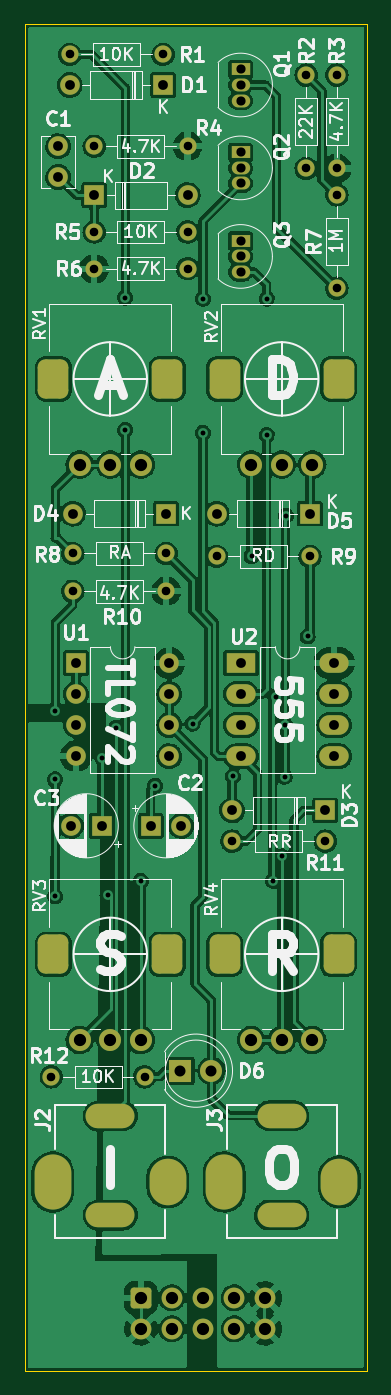
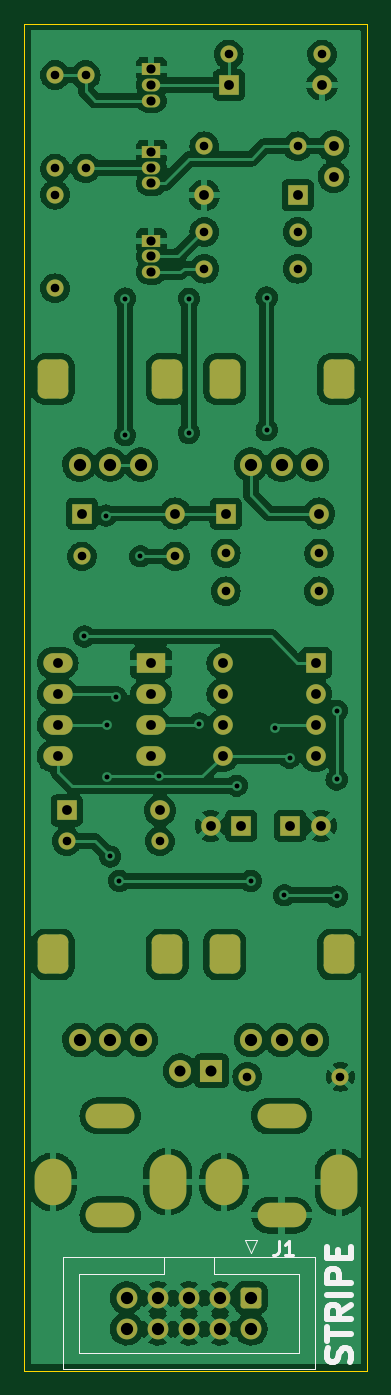
Circuit board: 8 layer files. Board 28.0 x 110.0 mm.
- bottom_copper: ER-ADSR-555-01-B_Cu.gbl (230046 bytes)
- bottom_mask: ER-ADSR-555-01-B_Mask.gbs (5122 bytes)
- bottom_silk: ER-ADSR-555-01-B_Silkscreen.gbo (2932 bytes)
- outline: ER-ADSR-555-01-Edge_Cuts.gm1 (627 bytes)
- top_copper: ER-ADSR-555-01-F_Cu.gtl (249902 bytes)
- top_mask: ER-ADSR-555-01-F_Mask.gts (5122 bytes)
- top_silk: ER-ADSR-555-01-F_Silkscreen.gto (54590 bytes)
- drill: ER-ADSR-555-01.drl (3289 bytes)

=== bottom_copper: ER-ADSR-555-01-B_Cu.gbl (230046 bytes, source omitted) ===
=== bottom_mask: ER-ADSR-555-01-B_Mask.gbs ===
%TF.GenerationSoftware,KiCad,Pcbnew,(6.0.1)*%
%TF.CreationDate,2022-11-03T15:51:29-04:00*%
%TF.ProjectId,ER-ADSR-555-01,45522d41-4453-4522-9d35-35352d30312e,rev?*%
%TF.SameCoordinates,Original*%
%TF.FileFunction,Soldermask,Bot*%
%TF.FilePolarity,Negative*%
%FSLAX46Y46*%
G04 Gerber Fmt 4.6, Leading zero omitted, Abs format (unit mm)*
G04 Created by KiCad (PCBNEW (6.0.1)) date 2022-11-03 15:51:29*
%MOMM*%
%LPD*%
G01*
G04 APERTURE LIST*
G04 Aperture macros list*
%AMRoundRect*
0 Rectangle with rounded corners*
0 $1 Rounding radius*
0 $2 $3 $4 $5 $6 $7 $8 $9 X,Y pos of 4 corners*
0 Add a 4 corners polygon primitive as box body*
4,1,4,$2,$3,$4,$5,$6,$7,$8,$9,$2,$3,0*
0 Add four circle primitives for the rounded corners*
1,1,$1+$1,$2,$3*
1,1,$1+$1,$4,$5*
1,1,$1+$1,$6,$7*
1,1,$1+$1,$8,$9*
0 Add four rect primitives between the rounded corners*
20,1,$1+$1,$2,$3,$4,$5,0*
20,1,$1+$1,$4,$5,$6,$7,0*
20,1,$1+$1,$6,$7,$8,$9,0*
20,1,$1+$1,$8,$9,$2,$3,0*%
G04 Aperture macros list end*
%ADD10R,1.600000X1.600000*%
%ADD11O,1.600000X1.600000*%
%ADD12RoundRect,0.625000X0.625000X-0.975000X0.625000X0.975000X-0.625000X0.975000X-0.625000X-0.975000X0*%
%ADD13RoundRect,0.578704X0.671296X-1.021296X0.671296X1.021296X-0.671296X1.021296X-0.671296X-1.021296X0*%
%ADD14C,1.800000*%
%ADD15C,1.400000*%
%ADD16O,1.400000X1.400000*%
%ADD17R,1.500000X1.050000*%
%ADD18O,1.500000X1.050000*%
%ADD19C,1.600000*%
%ADD20R,1.800000X1.800000*%
%ADD21O,3.000000X3.800000*%
%ADD22O,3.000000X4.500000*%
%ADD23O,4.000000X2.000000*%
%ADD24R,2.400000X1.600000*%
%ADD25O,2.400000X1.600000*%
%ADD26RoundRect,0.250000X-0.600000X0.600000X-0.600000X-0.600000X0.600000X-0.600000X0.600000X0.600000X0*%
%ADD27C,1.700000*%
G04 APERTURE END LIST*
D10*
%TO.C,D5*%
X23310000Y-40000000D03*
D11*
X15690000Y-40000000D03*
%TD*%
D12*
%TO.C,RV3*%
X2350000Y-76000000D03*
D13*
X11650000Y-76000000D03*
D14*
X9500000Y-83000000D03*
X7000000Y-83000000D03*
X4500000Y-83000000D03*
%TD*%
D15*
%TO.C,R3*%
X25500000Y-4190000D03*
D16*
X25500000Y-11810000D03*
%TD*%
D10*
%TO.C,D4*%
X11560000Y-40000000D03*
D11*
X3940000Y-40000000D03*
%TD*%
D17*
%TO.C,Q2*%
X17640000Y-10500000D03*
D18*
X17640000Y-11770000D03*
X17640000Y-13040000D03*
%TD*%
D19*
%TO.C,C1*%
X2750000Y-10000000D03*
X2750000Y-12500000D03*
%TD*%
D15*
%TO.C,R6*%
X13310000Y-20000000D03*
D16*
X5690000Y-20000000D03*
%TD*%
D15*
%TO.C,R9*%
X23310000Y-43500000D03*
D16*
X15690000Y-43500000D03*
%TD*%
D12*
%TO.C,RV2*%
X16350000Y-29000000D03*
D13*
X25650000Y-29000000D03*
D14*
X23500000Y-36000000D03*
X21000000Y-36000000D03*
X18500000Y-36000000D03*
%TD*%
D10*
%TO.C,C2*%
X10294888Y-65500000D03*
D19*
X12794888Y-65500000D03*
%TD*%
D15*
%TO.C,R11*%
X16940000Y-66750000D03*
D16*
X24560000Y-66750000D03*
%TD*%
D20*
%TO.C,D6*%
X12725001Y-85500007D03*
D14*
X15265001Y-85500007D03*
%TD*%
D13*
%TO.C,RV1*%
X11650000Y-29000000D03*
D12*
X2350000Y-29000000D03*
D14*
X9500000Y-36000000D03*
X7000000Y-36000000D03*
X4500000Y-36000000D03*
%TD*%
D10*
%TO.C,D3*%
X24560000Y-64250000D03*
D11*
X16940000Y-64250000D03*
%TD*%
D21*
%TO.C,J3*%
X25700000Y-94580000D03*
D22*
X16300000Y-94580000D03*
D23*
X21000000Y-89180000D03*
X21000000Y-97280000D03*
%TD*%
D15*
%TO.C,R1*%
X3690000Y-2500000D03*
D16*
X11310000Y-2500000D03*
%TD*%
D17*
%TO.C,Q1*%
X17640000Y-3730000D03*
D18*
X17640000Y-5000000D03*
X17640000Y-6270000D03*
%TD*%
D24*
%TO.C,U2*%
X17674999Y-52199997D03*
D25*
X17674999Y-54739997D03*
X17674999Y-57279997D03*
X17674999Y-59819997D03*
X25294999Y-59819997D03*
X25294999Y-57279997D03*
X25294999Y-54739997D03*
X25294999Y-52199997D03*
%TD*%
D10*
%TO.C,D2*%
X5690000Y-14000000D03*
D11*
X13310000Y-14000000D03*
%TD*%
D10*
%TO.C,C3*%
X6285113Y-65500000D03*
D19*
X3785113Y-65500000D03*
%TD*%
D15*
%TO.C,R2*%
X23000000Y-4190000D03*
D16*
X23000000Y-11810000D03*
%TD*%
D21*
%TO.C,J2*%
X11700000Y-94600000D03*
D22*
X2300000Y-94600000D03*
D23*
X7000000Y-89200000D03*
X7000000Y-97300000D03*
%TD*%
D15*
%TO.C,R10*%
X3940000Y-46344000D03*
D16*
X11560000Y-46344000D03*
%TD*%
D15*
%TO.C,R12*%
X2190000Y-86000000D03*
D16*
X9810000Y-86000000D03*
%TD*%
D10*
%TO.C,D1*%
X11310000Y-5000000D03*
D11*
X3690000Y-5000000D03*
%TD*%
D10*
%TO.C,U1*%
X4199999Y-52199997D03*
D11*
X4199999Y-54739997D03*
X4199999Y-57279997D03*
X4199999Y-59819997D03*
X11819999Y-59819997D03*
X11819999Y-57279997D03*
X11819999Y-54739997D03*
X11819999Y-52199997D03*
%TD*%
D15*
%TO.C,R7*%
X25501600Y-21590000D03*
D16*
X25501600Y-13970000D03*
%TD*%
D15*
%TO.C,R8*%
X11560000Y-43250000D03*
D16*
X3940000Y-43250000D03*
%TD*%
D17*
%TO.C,Q3*%
X17640000Y-17730000D03*
D18*
X17640000Y-19000000D03*
X17640000Y-20270000D03*
%TD*%
D13*
%TO.C,RV4*%
X25650000Y-76000000D03*
D12*
X16350000Y-76000000D03*
D14*
X23500000Y-83000000D03*
X21000000Y-83000000D03*
X18500000Y-83000000D03*
%TD*%
D15*
%TO.C,R4*%
X5690000Y-10000000D03*
D16*
X13310000Y-10000000D03*
%TD*%
D15*
%TO.C,R5*%
X5690000Y-17000000D03*
D16*
X13310000Y-17000000D03*
%TD*%
D26*
%TO.C,J1*%
X9499600Y-104047900D03*
D27*
X9499600Y-106587900D03*
X12039600Y-104047900D03*
X12039600Y-106587900D03*
X14579600Y-104047900D03*
X14579600Y-106587900D03*
X17119600Y-104047900D03*
X17119600Y-106587900D03*
X19659600Y-104047900D03*
X19659600Y-106587900D03*
%TD*%
M02*

=== bottom_silk: ER-ADSR-555-01-B_Silkscreen.gbo ===
%TF.GenerationSoftware,KiCad,Pcbnew,(6.0.1)*%
%TF.CreationDate,2022-11-03T15:51:29-04:00*%
%TF.ProjectId,ER-ADSR-555-01,45522d41-4453-4522-9d35-35352d30312e,rev?*%
%TF.SameCoordinates,Original*%
%TF.FileFunction,Legend,Bot*%
%TF.FilePolarity,Positive*%
%FSLAX46Y46*%
G04 Gerber Fmt 4.6, Leading zero omitted, Abs format (unit mm)*
G04 Created by KiCad (PCBNEW (6.0.1)) date 2022-11-03 15:51:29*
%MOMM*%
%LPD*%
G01*
G04 APERTURE LIST*
%ADD10C,0.500000*%
%ADD11C,0.285750*%
%ADD12C,0.120000*%
G04 APERTURE END LIST*
D10*
X1425676Y-109311485D02*
X1330438Y-109025771D01*
X1330438Y-108549580D01*
X1425676Y-108359104D01*
X1520914Y-108263866D01*
X1711390Y-108168628D01*
X1901866Y-108168628D01*
X2092342Y-108263866D01*
X2187580Y-108359104D01*
X2282819Y-108549580D01*
X2378057Y-108930533D01*
X2473295Y-109121009D01*
X2568533Y-109216247D01*
X2759009Y-109311485D01*
X2949485Y-109311485D01*
X3139961Y-109216247D01*
X3235199Y-109121009D01*
X3330438Y-108930533D01*
X3330438Y-108454342D01*
X3235199Y-108168628D01*
X3330438Y-107597200D02*
X3330438Y-106454342D01*
X1330438Y-107025771D02*
X3330438Y-107025771D01*
X1330438Y-104644819D02*
X2282819Y-105311485D01*
X1330438Y-105787676D02*
X3330438Y-105787676D01*
X3330438Y-105025771D01*
X3235200Y-104835295D01*
X3139961Y-104740057D01*
X2949485Y-104644819D01*
X2663771Y-104644819D01*
X2473295Y-104740057D01*
X2378057Y-104835295D01*
X2282819Y-105025771D01*
X2282819Y-105787676D01*
X1330438Y-103787676D02*
X3330438Y-103787676D01*
X1330438Y-102835295D02*
X3330438Y-102835295D01*
X3330438Y-102073390D01*
X3235200Y-101882914D01*
X3139961Y-101787676D01*
X2949485Y-101692438D01*
X2663771Y-101692438D01*
X2473295Y-101787676D01*
X2378057Y-101882914D01*
X2282819Y-102073390D01*
X2282819Y-102835295D01*
X2378057Y-100835295D02*
X2378057Y-100168628D01*
X1330438Y-99882914D02*
X1330438Y-100835295D01*
X3330438Y-100835295D01*
X3330438Y-99882914D01*
D11*
%TO.C,J1*%
X7239000Y-99373871D02*
X7239000Y-100190300D01*
X7293428Y-100353585D01*
X7402285Y-100462442D01*
X7565571Y-100516871D01*
X7674428Y-100516871D01*
X6096000Y-100516871D02*
X6749142Y-100516871D01*
X6422571Y-100516871D02*
X6422571Y-99373871D01*
X6531428Y-99537157D01*
X6640285Y-99646014D01*
X6749142Y-99700442D01*
D12*
X12529600Y-102067900D02*
X5589600Y-102067900D01*
X4289600Y-100757900D02*
X4289600Y-109877900D01*
X24869600Y-100757900D02*
X4289600Y-100757900D01*
X5589600Y-108567900D02*
X23569600Y-108567900D01*
X16629600Y-102067900D02*
X16629600Y-100757900D01*
X23569600Y-108567900D02*
X23569600Y-102067900D01*
X9499600Y-100367900D02*
X8999600Y-99367900D01*
X23569600Y-102067900D02*
X16629600Y-102067900D01*
X5589600Y-102067900D02*
X5589600Y-108567900D01*
X24869600Y-109877900D02*
X24869600Y-100757900D01*
X16629600Y-102067900D02*
X16629600Y-102067900D01*
X9999600Y-99367900D02*
X9499600Y-100367900D01*
X8999600Y-99367900D02*
X9999600Y-99367900D01*
X4289600Y-109877900D02*
X24869600Y-109877900D01*
X12529600Y-100757900D02*
X12529600Y-102067900D01*
%TD*%
M02*

=== outline: ER-ADSR-555-01-Edge_Cuts.gm1 ===
%TF.GenerationSoftware,KiCad,Pcbnew,(6.0.1)*%
%TF.CreationDate,2022-11-03T15:51:29-04:00*%
%TF.ProjectId,ER-ADSR-555-01,45522d41-4453-4522-9d35-35352d30312e,rev?*%
%TF.SameCoordinates,Original*%
%TF.FileFunction,Profile,NP*%
%FSLAX46Y46*%
G04 Gerber Fmt 4.6, Leading zero omitted, Abs format (unit mm)*
G04 Created by KiCad (PCBNEW (6.0.1)) date 2022-11-03 15:51:29*
%MOMM*%
%LPD*%
G01*
G04 APERTURE LIST*
%TA.AperFunction,Profile*%
%ADD10C,0.100000*%
%TD*%
G04 APERTURE END LIST*
D10*
X0Y0D02*
X28000000Y0D01*
X28000000Y0D02*
X28000000Y-110000000D01*
X28000000Y-110000000D02*
X0Y-110000000D01*
X0Y-110000000D02*
X0Y0D01*
M02*

=== top_copper: ER-ADSR-555-01-F_Cu.gtl (249902 bytes, source omitted) ===
=== top_mask: ER-ADSR-555-01-F_Mask.gts ===
%TF.GenerationSoftware,KiCad,Pcbnew,(6.0.1)*%
%TF.CreationDate,2022-11-03T15:51:29-04:00*%
%TF.ProjectId,ER-ADSR-555-01,45522d41-4453-4522-9d35-35352d30312e,rev?*%
%TF.SameCoordinates,Original*%
%TF.FileFunction,Soldermask,Top*%
%TF.FilePolarity,Negative*%
%FSLAX46Y46*%
G04 Gerber Fmt 4.6, Leading zero omitted, Abs format (unit mm)*
G04 Created by KiCad (PCBNEW (6.0.1)) date 2022-11-03 15:51:29*
%MOMM*%
%LPD*%
G01*
G04 APERTURE LIST*
G04 Aperture macros list*
%AMRoundRect*
0 Rectangle with rounded corners*
0 $1 Rounding radius*
0 $2 $3 $4 $5 $6 $7 $8 $9 X,Y pos of 4 corners*
0 Add a 4 corners polygon primitive as box body*
4,1,4,$2,$3,$4,$5,$6,$7,$8,$9,$2,$3,0*
0 Add four circle primitives for the rounded corners*
1,1,$1+$1,$2,$3*
1,1,$1+$1,$4,$5*
1,1,$1+$1,$6,$7*
1,1,$1+$1,$8,$9*
0 Add four rect primitives between the rounded corners*
20,1,$1+$1,$2,$3,$4,$5,0*
20,1,$1+$1,$4,$5,$6,$7,0*
20,1,$1+$1,$6,$7,$8,$9,0*
20,1,$1+$1,$8,$9,$2,$3,0*%
G04 Aperture macros list end*
%ADD10R,1.600000X1.600000*%
%ADD11O,1.600000X1.600000*%
%ADD12RoundRect,0.625000X0.625000X-0.975000X0.625000X0.975000X-0.625000X0.975000X-0.625000X-0.975000X0*%
%ADD13RoundRect,0.578704X0.671296X-1.021296X0.671296X1.021296X-0.671296X1.021296X-0.671296X-1.021296X0*%
%ADD14C,1.800000*%
%ADD15C,1.400000*%
%ADD16O,1.400000X1.400000*%
%ADD17R,1.500000X1.050000*%
%ADD18O,1.500000X1.050000*%
%ADD19C,1.600000*%
%ADD20R,1.800000X1.800000*%
%ADD21O,3.000000X3.800000*%
%ADD22O,3.000000X4.500000*%
%ADD23O,4.000000X2.000000*%
%ADD24R,2.400000X1.600000*%
%ADD25O,2.400000X1.600000*%
%ADD26RoundRect,0.250000X-0.600000X0.600000X-0.600000X-0.600000X0.600000X-0.600000X0.600000X0.600000X0*%
%ADD27C,1.700000*%
G04 APERTURE END LIST*
D10*
%TO.C,D5*%
X23310000Y-40000000D03*
D11*
X15690000Y-40000000D03*
%TD*%
D12*
%TO.C,RV3*%
X2350000Y-76000000D03*
D13*
X11650000Y-76000000D03*
D14*
X9500000Y-83000000D03*
X7000000Y-83000000D03*
X4500000Y-83000000D03*
%TD*%
D15*
%TO.C,R3*%
X25500000Y-4190000D03*
D16*
X25500000Y-11810000D03*
%TD*%
D10*
%TO.C,D4*%
X11560000Y-40000000D03*
D11*
X3940000Y-40000000D03*
%TD*%
D17*
%TO.C,Q2*%
X17640000Y-10500000D03*
D18*
X17640000Y-11770000D03*
X17640000Y-13040000D03*
%TD*%
D19*
%TO.C,C1*%
X2750000Y-10000000D03*
X2750000Y-12500000D03*
%TD*%
D15*
%TO.C,R6*%
X13310000Y-20000000D03*
D16*
X5690000Y-20000000D03*
%TD*%
D15*
%TO.C,R9*%
X23310000Y-43500000D03*
D16*
X15690000Y-43500000D03*
%TD*%
D12*
%TO.C,RV2*%
X16350000Y-29000000D03*
D13*
X25650000Y-29000000D03*
D14*
X23500000Y-36000000D03*
X21000000Y-36000000D03*
X18500000Y-36000000D03*
%TD*%
D10*
%TO.C,C2*%
X10294888Y-65500000D03*
D19*
X12794888Y-65500000D03*
%TD*%
D15*
%TO.C,R11*%
X16940000Y-66750000D03*
D16*
X24560000Y-66750000D03*
%TD*%
D20*
%TO.C,D6*%
X12725001Y-85500007D03*
D14*
X15265001Y-85500007D03*
%TD*%
D13*
%TO.C,RV1*%
X11650000Y-29000000D03*
D12*
X2350000Y-29000000D03*
D14*
X9500000Y-36000000D03*
X7000000Y-36000000D03*
X4500000Y-36000000D03*
%TD*%
D10*
%TO.C,D3*%
X24560000Y-64250000D03*
D11*
X16940000Y-64250000D03*
%TD*%
D21*
%TO.C,J3*%
X25700000Y-94580000D03*
D22*
X16300000Y-94580000D03*
D23*
X21000000Y-89180000D03*
X21000000Y-97280000D03*
%TD*%
D15*
%TO.C,R1*%
X3690000Y-2500000D03*
D16*
X11310000Y-2500000D03*
%TD*%
D17*
%TO.C,Q1*%
X17640000Y-3730000D03*
D18*
X17640000Y-5000000D03*
X17640000Y-6270000D03*
%TD*%
D24*
%TO.C,U2*%
X17674999Y-52199997D03*
D25*
X17674999Y-54739997D03*
X17674999Y-57279997D03*
X17674999Y-59819997D03*
X25294999Y-59819997D03*
X25294999Y-57279997D03*
X25294999Y-54739997D03*
X25294999Y-52199997D03*
%TD*%
D10*
%TO.C,D2*%
X5690000Y-14000000D03*
D11*
X13310000Y-14000000D03*
%TD*%
D10*
%TO.C,C3*%
X6285113Y-65500000D03*
D19*
X3785113Y-65500000D03*
%TD*%
D15*
%TO.C,R2*%
X23000000Y-4190000D03*
D16*
X23000000Y-11810000D03*
%TD*%
D21*
%TO.C,J2*%
X11700000Y-94600000D03*
D22*
X2300000Y-94600000D03*
D23*
X7000000Y-89200000D03*
X7000000Y-97300000D03*
%TD*%
D15*
%TO.C,R10*%
X3940000Y-46344000D03*
D16*
X11560000Y-46344000D03*
%TD*%
D15*
%TO.C,R12*%
X2190000Y-86000000D03*
D16*
X9810000Y-86000000D03*
%TD*%
D10*
%TO.C,D1*%
X11310000Y-5000000D03*
D11*
X3690000Y-5000000D03*
%TD*%
D10*
%TO.C,U1*%
X4199999Y-52199997D03*
D11*
X4199999Y-54739997D03*
X4199999Y-57279997D03*
X4199999Y-59819997D03*
X11819999Y-59819997D03*
X11819999Y-57279997D03*
X11819999Y-54739997D03*
X11819999Y-52199997D03*
%TD*%
D15*
%TO.C,R7*%
X25501600Y-21590000D03*
D16*
X25501600Y-13970000D03*
%TD*%
D15*
%TO.C,R8*%
X11560000Y-43250000D03*
D16*
X3940000Y-43250000D03*
%TD*%
D17*
%TO.C,Q3*%
X17640000Y-17730000D03*
D18*
X17640000Y-19000000D03*
X17640000Y-20270000D03*
%TD*%
D13*
%TO.C,RV4*%
X25650000Y-76000000D03*
D12*
X16350000Y-76000000D03*
D14*
X23500000Y-83000000D03*
X21000000Y-83000000D03*
X18500000Y-83000000D03*
%TD*%
D15*
%TO.C,R4*%
X5690000Y-10000000D03*
D16*
X13310000Y-10000000D03*
%TD*%
D15*
%TO.C,R5*%
X5690000Y-17000000D03*
D16*
X13310000Y-17000000D03*
%TD*%
D26*
%TO.C,J1*%
X9499600Y-104047900D03*
D27*
X9499600Y-106587900D03*
X12039600Y-104047900D03*
X12039600Y-106587900D03*
X14579600Y-104047900D03*
X14579600Y-106587900D03*
X17119600Y-104047900D03*
X17119600Y-106587900D03*
X19659600Y-104047900D03*
X19659600Y-106587900D03*
%TD*%
M02*

=== top_silk: ER-ADSR-555-01-F_Silkscreen.gto (54590 bytes, source omitted) ===
=== drill: ER-ADSR-555-01.drl ===
M48
; DRILL file {KiCad (6.0.1)} date Thu Nov  3 15:51:31 2022
; FORMAT={-:-/ absolute / inch / decimal}
; #@! TF.CreationDate,2022-11-03T15:51:31-04:00
; #@! TF.GenerationSoftware,Kicad,Pcbnew,(6.0.1)
; #@! TF.FileFunction,MixedPlating,1,2
FMAT,2
INCH
; #@! TA.AperFunction,Plated,PTH,ViaDrill
T1C0.0157
; #@! TA.AperFunction,Plated,PTH,ComponentDrill
T2C0.0197
; #@! TA.AperFunction,Plated,PTH,ComponentDrill
T3C0.0276
; #@! TA.AperFunction,Plated,PTH,ComponentDrill
T4C0.0295
; #@! TA.AperFunction,Plated,PTH,ComponentDrill
T5C0.0315
; #@! TA.AperFunction,Plated,PTH,ComponentDrill
T6C0.0354
; #@! TA.AperFunction,Plated,PTH,ComponentDrill
T7C0.0394
; #@! TA.AperFunction,NonPlated,NPTH,ComponentDrill
T8C0.0591
%
G90
G05
T1
X0.098Y-2.806
X0.0984Y-2.2086
X0.0984Y-2.4296
X0.25Y-2.36
X0.2668Y-2.802
X0.2953Y-2.2638
X0.3238Y-0.8802
X0.3238Y-1.3062
X0.374Y-2.7559
X0.42Y-2.45
X0.54Y-2.25
X0.5734Y-0.8846
X0.5734Y-1.3156
X0.67Y-2.42
X0.73Y-1.712
X0.7786Y-0.8834
X0.7786Y-1.3224
X0.7982Y-2.7559
X0.8071Y-2.1654
X0.8268Y-2.6772
X0.836Y-2.4215
X0.838Y-2.254
X0.84Y-1.5814
X0.91Y-1.97
T3
X0.0862Y-3.3858
X0.1453Y-0.0984
X0.1551Y-1.7028
X0.1551Y-1.8246
X0.224Y-0.3937
X0.224Y-0.6693
X0.224Y-0.7874
X0.3862Y-3.3858
X0.4453Y-0.0984
X0.4551Y-1.7028
X0.4551Y-1.8246
X0.524Y-0.3937
X0.524Y-0.6693
X0.524Y-0.7874
X0.6177Y-1.7126
X0.6669Y-2.628
X0.9055Y-0.165
X0.9055Y-0.465
X0.9177Y-1.7126
X0.9669Y-2.628
X1.0039Y-0.165
X1.0039Y-0.465
X1.004Y-0.55
X1.004Y-0.85
T4
X0.6945Y-0.1469
X0.6945Y-0.1969
X0.6945Y-0.2469
X0.6945Y-0.4134
X0.6945Y-0.4634
X0.6945Y-0.5134
X0.6945Y-0.698
X0.6945Y-0.748
X0.6945Y-0.798
T5
X0.1083Y-0.3937
X0.1083Y-0.4921
X0.1453Y-0.1969
X0.149Y-2.5787
X0.1551Y-1.5748
X0.1654Y-2.0551
X0.1654Y-2.1551
X0.1654Y-2.2551
X0.1654Y-2.3551
X0.224Y-0.5512
X0.2474Y-2.5787
X0.4053Y-2.5787
X0.4453Y-0.1969
X0.4551Y-1.5748
X0.4654Y-2.0551
X0.4654Y-2.1551
X0.4654Y-2.2551
X0.4654Y-2.3551
X0.5037Y-2.5787
X0.524Y-0.5512
X0.6177Y-1.5748
X0.6669Y-2.5295
X0.6959Y-2.0551
X0.6959Y-2.1551
X0.6959Y-2.2551
X0.6959Y-2.3551
X0.9177Y-1.5748
X0.9669Y-2.5295
X0.9959Y-2.0551
X0.9959Y-2.1551
X0.9959Y-2.2551
X0.9959Y-2.3551
T6
X0.501Y-3.3661
X0.601Y-3.3661
T7
X0.1772Y-1.4173
X0.1772Y-3.2677
X0.2756Y-1.4173
X0.2756Y-3.2677
X0.374Y-4.0964
X0.374Y-4.1964
X0.374Y-1.4173
X0.374Y-3.2677
X0.474Y-4.0964
X0.474Y-4.1964
X0.574Y-4.0964
X0.574Y-4.1964
X0.674Y-4.0964
X0.674Y-4.1964
X0.7283Y-1.4173
X0.7283Y-3.2677
X0.774Y-4.0964
X0.774Y-4.1964
X0.8268Y-1.4173
X0.8268Y-3.2677
X0.9252Y-1.4173
X0.9252Y-3.2677
T2
G00X0.2362Y-3.5118
M15
G01X0.315Y-3.5118
M16
G05
G00X0.2362Y-3.8307
M15
G01X0.315Y-3.8307
M16
G05
G00X0.7874Y-3.511
M15
G01X0.8661Y-3.511
M16
G05
G00X0.7874Y-3.8299
M15
G01X0.8661Y-3.8299
M16
G05
T7
G00X0.0906Y-3.7539
M15
G01X0.0906Y-3.6949
M16
G05
G00X0.4606Y-3.7402
M15
G01X0.4606Y-3.7087
M16
G05
G00X0.6417Y-3.7531
M15
G01X0.6417Y-3.6941
M16
G05
G00X1.0118Y-3.7394
M15
G01X1.0118Y-3.7079
M16
G05
T8
G00X0.0925Y-1.1555
M15
G01X0.0925Y-1.128
M16
G05
G00X0.0925Y-3.0059
M15
G01X0.0925Y-2.9783
M16
G05
G00X0.4587Y-1.1555
M15
G01X0.4587Y-1.128
M16
G05
G00X0.4587Y-3.0059
M15
G01X0.4587Y-2.9783
M16
G05
G00X0.6437Y-1.1555
M15
G01X0.6437Y-1.128
M16
G05
G00X0.6437Y-3.0059
M15
G01X0.6437Y-2.9783
M16
G05
G00X1.0098Y-1.1555
M15
G01X1.0098Y-1.128
M16
G05
G00X1.0098Y-3.0059
M15
G01X1.0098Y-2.9783
M16
G05
T0
M30
